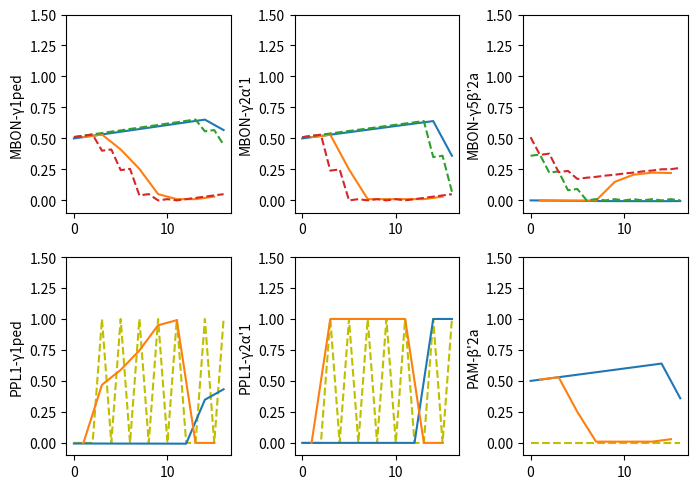
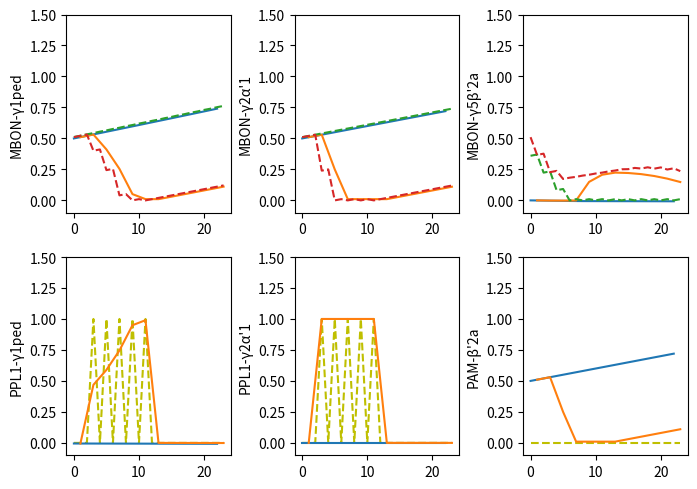
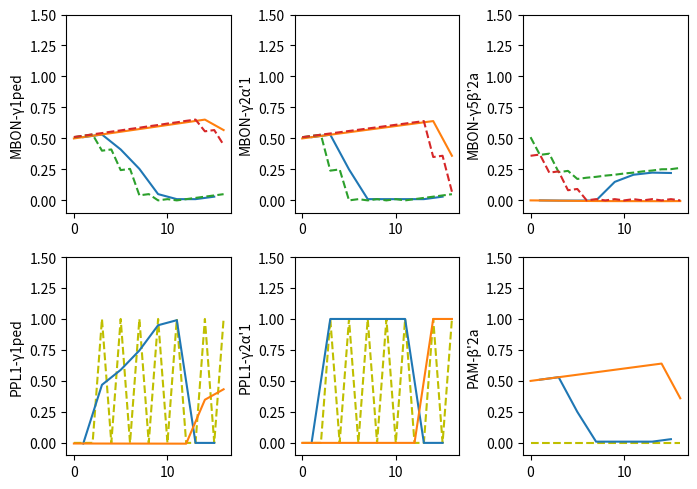
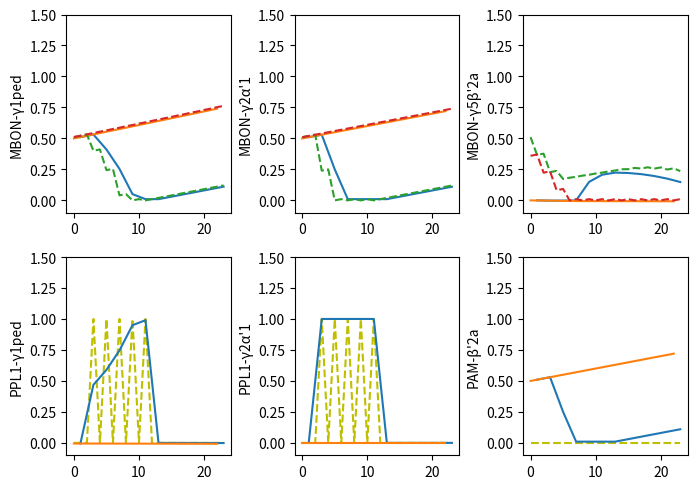

Here is the Python script that generated these plots, in order:
import numpy as np
import matplotlib.pyplot as plt


def relu(x, a=0.01):
    return np.maximum(x, a * x)


if __name__ == '__main__':
    trials_p = 1  # number of pre-training trials
    trials_a = 5  # number of acquisition trials
    trials_t = 1  # number of rest trials
    trials_r = 2  # number of reversal trials
    trials_e = 6  # number of no shock trials

    eta = .3
    apl = False

    # pre-training
    kc_p, us_p, fl_p = [[1, 0], [0, 1]] * trials_p, [0, 0] * trials_p, ["p", "p"] * trials_p
    # acquisition
    kc_a, us_a, fl_a = [[1, 0], [0, 1]] * trials_a, [0, 1] * trials_a, ["a", "a"] * trials_a
    # rest
    kc_t, us_t, fl_t = [[1, 0]] * trials_t, [0] * trials_t, ["t"] * trials_t
    # reversal
    kc_r, us_r, fl_r = [[0, 1], [1, 0]] * trials_r, [0, 1] * trials_r, ["r", "r"] * trials_r
    # no shock
    kc_e, us_e, fl_e = [[1, 0], [0, 1]] * trials_e, [0, 0] * trials_e, ["e", "e"] * trials_e

    paradigms = {
        "MCH-reversal": {
            "CS": np.array(kc_p + kc_a + kc_t + kc_r, dtype=float),
            "US": np.array(us_p + us_a + us_t + us_r, dtype=float),
            "flag": np.array(fl_p + fl_a + fl_t + fl_r)
        },
        "MCH-no-shock": {
            "CS": np.array(kc_p + kc_a + kc_e, dtype=float),
            "US": np.array(us_p + us_a + us_e, dtype=float),
            "flag": np.array(fl_p + fl_a + fl_e)
        },
        "OCT-reversal": {
            "CS": 1 - np.array(kc_p + kc_a + kc_t + kc_r, dtype=float),
            "US": np.array(us_p + us_a + us_t + us_r, dtype=float),
            "flag": np.array(fl_p + fl_a + fl_t + fl_r)
        },
        "OCT-no-shock": {
            "CS": 1 - np.array(kc_p + kc_a + kc_e, dtype=float),
            "US": np.array(us_p + us_a + us_e, dtype=float),
            "flag": np.array(fl_p + fl_a + fl_e)
        }
    }

    mbons = ["MBON-γ1ped", "MBON-γ2α'1", "MBON-γ5β'2a"]
    dans = ["PPL1-γ1ped", "PPL1-γ2α'1", "PAM-β'2a"]

    for paradigm in paradigms:
        kc = paradigms[paradigm]["CS"]
        us = paradigms[paradigm]["US"]
        m = np.zeros((kc.shape[0], 3), dtype=float)
        d = np.zeros((kc.shape[0], 3), dtype=float)
        w_u2d = np.array([1, 1, 0])
        w_k2m = np.full((kc.shape[0] + 1, kc.shape[1], len(mbons)), 0.5)
        w_m2m = np.array([[0, 0, -1],
                          [0, 0, 0],
                          [0, 0, 0]])
        w_m2d = np.array([[-1, 0, 0],
                          [0, 0, 1],
                          [0, 0, 0]])
        w_d2km = -eta * np.array([[[1, 0, 0], [0, 1, 0], [0, 0, 1]],
                                  [[1, 0, 0], [0, 1, 0], [0, 0, 1]]])

        b_k = np.array([0, 0], dtype=float)
        b_d = np.array([0, 0, 0], dtype=float)
        b_m = np.array([0, 0, 0], dtype=float)
        b_w = 0.01

        for t in range(0):
            kc[0] = relu(kc[0])
            if apl:
                kc[0] = relu(kc[0] - kc[0].mean())
            m[0] = (kc[0] - b_k) @ w_k2m[0]
            m[0] = relu(m[0] + (m[0] - b_m) @ w_m2m)
            d[0] = relu(us[0] * w_u2d + (m[0] - b_m) @ w_m2d)
            w_k2m[0] = np.clip(w_k2m[0] + (kc - b_k)[0, :, None] * ((d[0] - b_d) @ w_d2km) + b_w, 0., 1.5)

        for t in range(len(kc)):
            kc[t] = relu(kc[t])
            if apl:
                kc[t] = relu(kc[t] - kc[t].mean())
            m[t] = (kc[t] - b_k) @ w_k2m[t]
            m[t] = relu(m[t] + (m[t] - b_m) @ w_m2m)
            d[t] = relu(us[t] * w_u2d + (m[t] - b_m) @ w_m2d)
            w_k2m[t + 1] = np.clip(w_k2m[t] + (kc - b_k)[t, :, None] * ((d[t] - b_d) @ w_d2km) + b_w, 0., 1.5)

        t = np.arange(len(kc))
        plt.figure(paradigm, figsize=(7, 5))
        plt.subplot(231)
        plt.plot(t[int("OCT" in paradigm)::2], m[int("OCT" in paradigm)::2, 0])
        plt.plot(t[int("MCH" in paradigm)::2], m[int("MCH" in paradigm)::2, 0])
        plt.plot(t, w_k2m[1:, 0, 0], "C2--")
        plt.plot(t, w_k2m[1:, 1, 0], "C3--")
        plt.ylim([-0.1, 1.5])
        plt.ylabel(mbons[0])
        plt.subplot(232)
        plt.plot(t[int("OCT" in paradigm)::2], m[int("OCT" in paradigm)::2, 1])
        plt.plot(t[int("MCH" in paradigm)::2], m[int("MCH" in paradigm)::2, 1])
        plt.plot(t, w_k2m[1:, 0, 1], "C2--")
        plt.plot(t, w_k2m[1:, 1, 1], "C3--")
        plt.ylim([-0.1, 1.5])
        plt.ylabel(mbons[1])
        plt.subplot(233)
        plt.plot(t[int("OCT" in paradigm)::2], m[int("OCT" in paradigm)::2, 2])
        plt.plot(t[int("MCH" in paradigm)::2], m[int("MCH" in paradigm)::2, 2])
        plt.plot(t, w_k2m[1:, 0, 2], "C2--")
        plt.plot(t, w_k2m[1:, 1, 2], "C3--")
        plt.ylim([-0.1, 1.5])
        plt.ylabel(mbons[2])
        plt.subplot(234)
        plt.plot(t, (us[:, None] * w_u2d[None, :])[:, 0], "y--")
        plt.plot(t[int("OCT" in paradigm)::2], d[int("OCT" in paradigm)::2, 0])
        plt.plot(t[int("MCH" in paradigm)::2], d[int("MCH" in paradigm)::2, 0])
        plt.ylim([-0.1, 1.5])
        plt.ylabel(dans[0])
        plt.subplot(235)
        plt.plot(t, (us[:, None] * w_u2d[None, :])[:, 1], "y--")
        plt.plot(t[int("OCT" in paradigm)::2], d[int("OCT" in paradigm)::2, 1])
        plt.plot(t[int("MCH" in paradigm)::2], d[int("MCH" in paradigm)::2, 1])
        plt.ylim([-0.1, 1.5])
        plt.ylabel(dans[1])
        plt.subplot(236)
        plt.plot(t, (us[:, None] * w_u2d[None, :])[:, 2], "y--")
        plt.plot(t[int("OCT" in paradigm)::2], d[int("OCT" in paradigm)::2, 2])
        plt.plot(t[int("MCH" in paradigm)::2], d[int("MCH" in paradigm)::2, 2])
        plt.ylim([-0.1, 1.5])
        plt.ylabel(dans[2])

        plt.tight_layout()
        plt.show()

        # break
